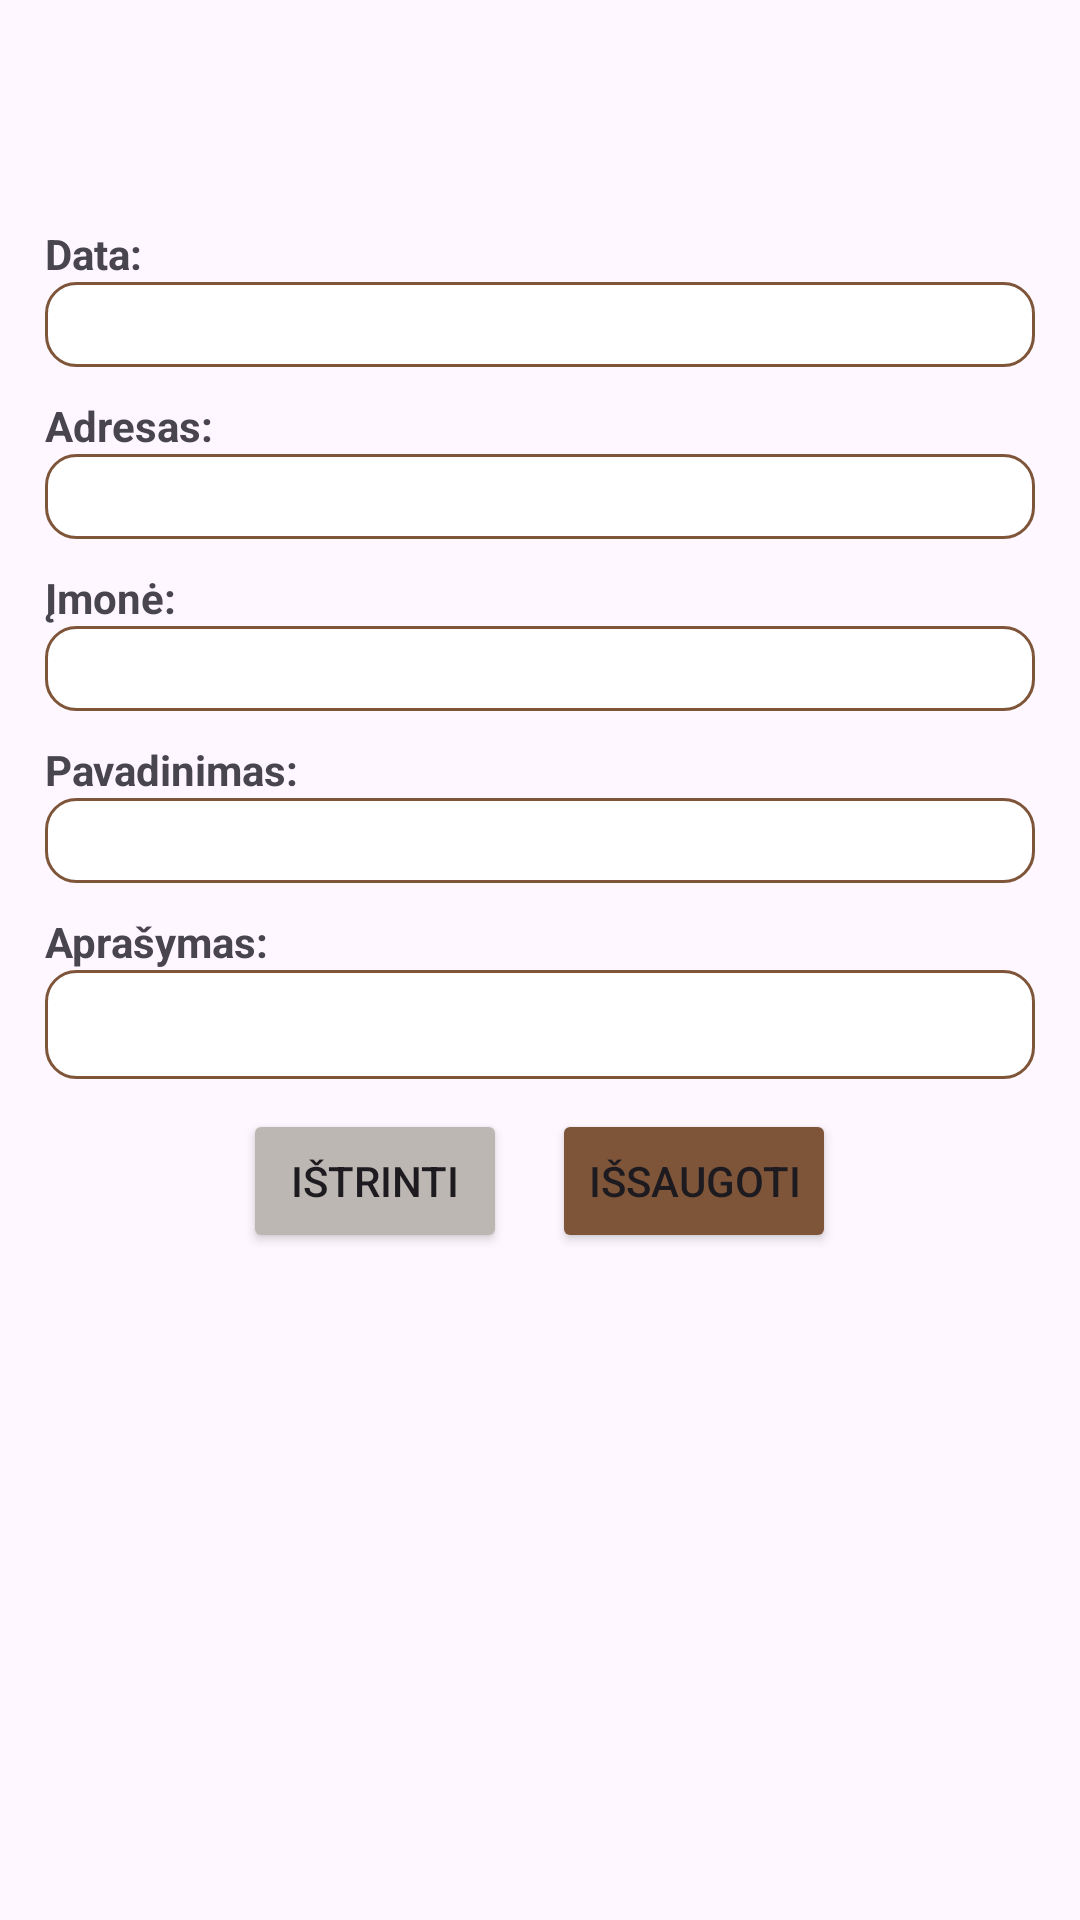

This screen was rendered from an Android layout file. Write that file and the resources it references.
<!-- AndroidManifest.xml: application theme Theme.Material3.Light -->
<!-- res/layout/fragment_admin_ad_information.xml -->
<?xml version="1.0" encoding="utf-8"?>
<LinearLayout xmlns:android="http://schemas.android.com/apk/res/android"
    xmlns:app="http://schemas.android.com/apk/res-auto"
    xmlns:tools="http://schemas.android.com/tools"
    android:id="@+id/frameLayout6"
    android:layout_width="match_parent"
    android:layout_height="match_parent"
    android:orientation="vertical"
    android:paddingLeft="15sp"
    android:paddingTop="65dp"
    android:paddingRight="15sp"
    android:paddingBottom="15sp"
    tools:context=".fxControllers.adminUi.adminAds.AdminAdInformationFragment">

    <LinearLayout
        android:layout_width="match_parent"
        android:layout_height="wrap_content"
        android:orientation="vertical"
        android:paddingTop="10dp"
        android:paddingBottom="10dp">

        <TextView
            android:id="@+id/adDateTextView"
            android:layout_width="wrap_content"
            android:layout_height="wrap_content"
            android:layout_gravity="start"
            android:foregroundGravity="left"
            android:text="Data: "
            android:textStyle="bold" />

        <EditText
            android:id="@+id/adminAdDate"
            android:layout_width="match_parent"
            android:layout_height="wrap_content"
            android:background="@drawable/edit_field"
            android:clickable="false"
            android:cursorVisible="false"
            android:ems="10"
            android:focusable="false"
            android:inputType="textPersonName"
            android:paddingStart="4dp"
            android:paddingTop="2dp"
            android:paddingBottom="2dp"
            android:textColor="#8D605D5D" />

    </LinearLayout>

    <LinearLayout
        android:layout_width="match_parent"
        android:layout_height="wrap_content"
        android:orientation="vertical"
        android:paddingBottom="10dp">

        <TextView
            android:id="@+id/adApartmentTextView"
            android:layout_width="wrap_content"
            android:layout_height="wrap_content"
            android:layout_gravity="start"
            android:text="Adresas: "
            android:textStyle="bold" />

        <EditText
            android:id="@+id/adminAdAddress"
            android:layout_width="match_parent"
            android:layout_height="wrap_content"
            android:background="@drawable/edit_field"
            android:clickable="false"
            android:cursorVisible="false"
            android:ems="10"
            android:focusable="false"
            android:inputType="textPersonName"
            android:paddingStart="12dp"
            android:paddingTop="2dp"
            android:paddingBottom="2dp"
            android:textColor="#8D605D5D" />
    </LinearLayout>

    <LinearLayout
        android:layout_width="match_parent"
        android:layout_height="wrap_content"
        android:orientation="vertical"
        android:paddingBottom="10dp">

        <TextView
            android:id="@+id/adCompanyTextView"
            android:layout_width="wrap_content"
            android:layout_height="wrap_content"
            android:layout_gravity="start"
            android:text="Įmonė: "
            android:textStyle="bold" />

        <EditText
            android:id="@+id/adminAdCompany"
            android:layout_width="match_parent"
            android:layout_height="wrap_content"
            android:background="@drawable/edit_field"
            android:clickable="false"
            android:cursorVisible="false"
            android:ems="10"
            android:focusable="false"
            android:inputType="textPersonName"
            android:paddingStart="12dp"
            android:paddingTop="2dp"
            android:paddingBottom="2dp"
            android:textColor="#8D605D5D" />
    </LinearLayout>

    <LinearLayout
        android:layout_width="match_parent"
        android:layout_height="wrap_content"
        android:orientation="vertical"
        android:paddingBottom="10dp">

        <TextView
            android:id="@+id/textView10"
            android:layout_width="wrap_content"
            android:layout_height="wrap_content"
            android:layout_gravity="start"
            android:text="Pavadinimas: "
            android:textStyle="bold" />

        <EditText
            android:id="@+id/adTitleEditText"
            android:layout_width="match_parent"
            android:layout_height="wrap_content"
            android:background="@drawable/edit_field"
            android:ems="10"
            android:paddingStart="12dp"
            android:paddingTop="2dp"
            android:paddingBottom="2dp" />
    </LinearLayout>

    <LinearLayout
        android:layout_width="match_parent"
        android:layout_height="wrap_content"
        android:orientation="vertical"
        android:paddingBottom="10dp">

        <TextView
            android:id="@+id/textView11"
            android:layout_width="wrap_content"
            android:layout_height="wrap_content"
            android:text="Aprašymas: "
            android:textStyle="bold" />

        <EditText
            android:id="@+id/adDescriptionEditText"
            android:layout_width="match_parent"
            android:layout_height="wrap_content"
            android:background="@drawable/edit_field"
            android:ems="10"
            android:inputType="textMultiLine"
            android:paddingStart="12dp"
            android:paddingTop="6dp"
            android:paddingBottom="6dp" />
    </LinearLayout>

    <LinearLayout
        android:layout_width="match_parent"
        android:layout_height="match_parent"
        android:gravity="center|top"
        android:orientation="horizontal">

        <Button
            android:id="@+id/deleteAdButton"
            android:layout_width="wrap_content"
            android:layout_height="wrap_content"
            android:layout_marginEnd="15dp"
            android:backgroundTint="#BDB7B3"
            android:text="Ištrinti" />

        <Button
            android:id="@+id/updateAdButton"
            android:layout_width="wrap_content"
            android:layout_height="wrap_content"
            android:backgroundTint="#7f5539"
            android:text="Išsaugoti" />
    </LinearLayout>


</LinearLayout>
<!-- resources referenced by this layout -->
<resources>
  <!-- drawable edit_field (drawable) -->
  <?xml version="1.0" encoding="utf-8"?>
  <shape xmlns:android="http://schemas.android.com/apk/res/android"
      android:shape="rectangle" >
  
      <solid android:color="#FFFFFF"/>
  
      <stroke android:width="1dip" android:color="#7f5539"/>
      <corners android:topLeftRadius="10dp"
          android:topRightRadius="10dp"
          android:bottomRightRadius="10dp"
          android:bottomLeftRadius="10dp"/>
  
  </shape>
</resources>
